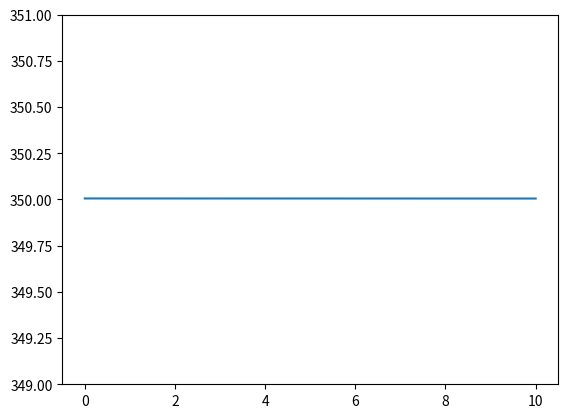
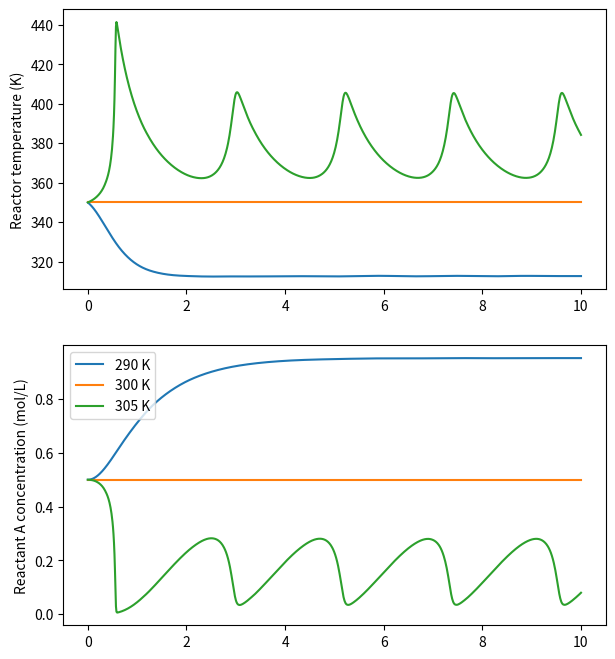

Write the Python code that produced these figures, in order.
import numpy
import scipy
import scipy.optimize
import scipy.integrate
import matplotlib.pyplot as plt


q = 100  # L/min
cA_i = 1  # mol/L
T_i = 350  # K
V = 100  # L
rho = 1000 # g/L
C = 0.239 # J/(g K)
Hr = -5e4  # J/(g K)
E_over_R = 8750  # K
k0 = 7.2e10  # 1/min
UA = 5e4  # J/(min K)
Tc = Tc0 = 300  # K

cA0 = 0.5  # mol/L
T0 = 350  # K

def intsys(t, x):
    cA, T = x
    k = k0*numpy.exp(-E_over_R/T)
    w = q*rho
    dcAdt = q*(cA_i - cA)/V - k*cA
    dTdt = 1/(V*rho*C)*(w*C*(T_i - T) - Hr*V*k*cA + UA*(Tc - T))
    return dcAdt, dTdt

x0 = [cA0, T0]

def ss(x):
    """ This wrapper function simply calls intsys with a zero time"""
    return intsys(0, x)

x0 = scipy.optimize.fsolve(ss, x0)

tspan = (0, 10)

ss(x0)
t = numpy.linspace(*tspan, 1000)
def simulate():
    r = scipy.integrate.solve_ivp(intsys, tspan, x0, t_eval=t)
    return r.y

cA, T = simulate()
plt.plot(t, T)
plt.ylim(349, 351)
plt.show()

fig, (axT, axcA) = plt.subplots(2, 1, figsize=(7, 8))
for Tc in [290, 300, 305]:
    cA, T = simulate()
    axT.plot(t, T, label='{} K'.format(Tc))
    axT.set_ylabel('Reactor temperature (K)')
    axcA.plot(t, cA, label='{} K'.format(Tc))
    axcA.set_ylabel('Reactant A concentration (mol/L)')
axcA.legend()
plt.show()